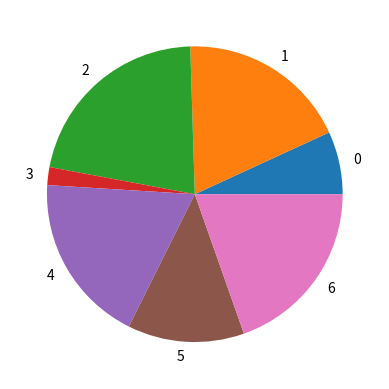

Reproduce this figure in Python.
import matplotlib.pyplot as plt
import numpy as np
import random

def pie(n):
    labels = [i for i in range(n)]
    values = [random.randint(0, 25) for i in range(n)]
    plt.pie(values, labels=labels)
    plt.show()

pie(7)